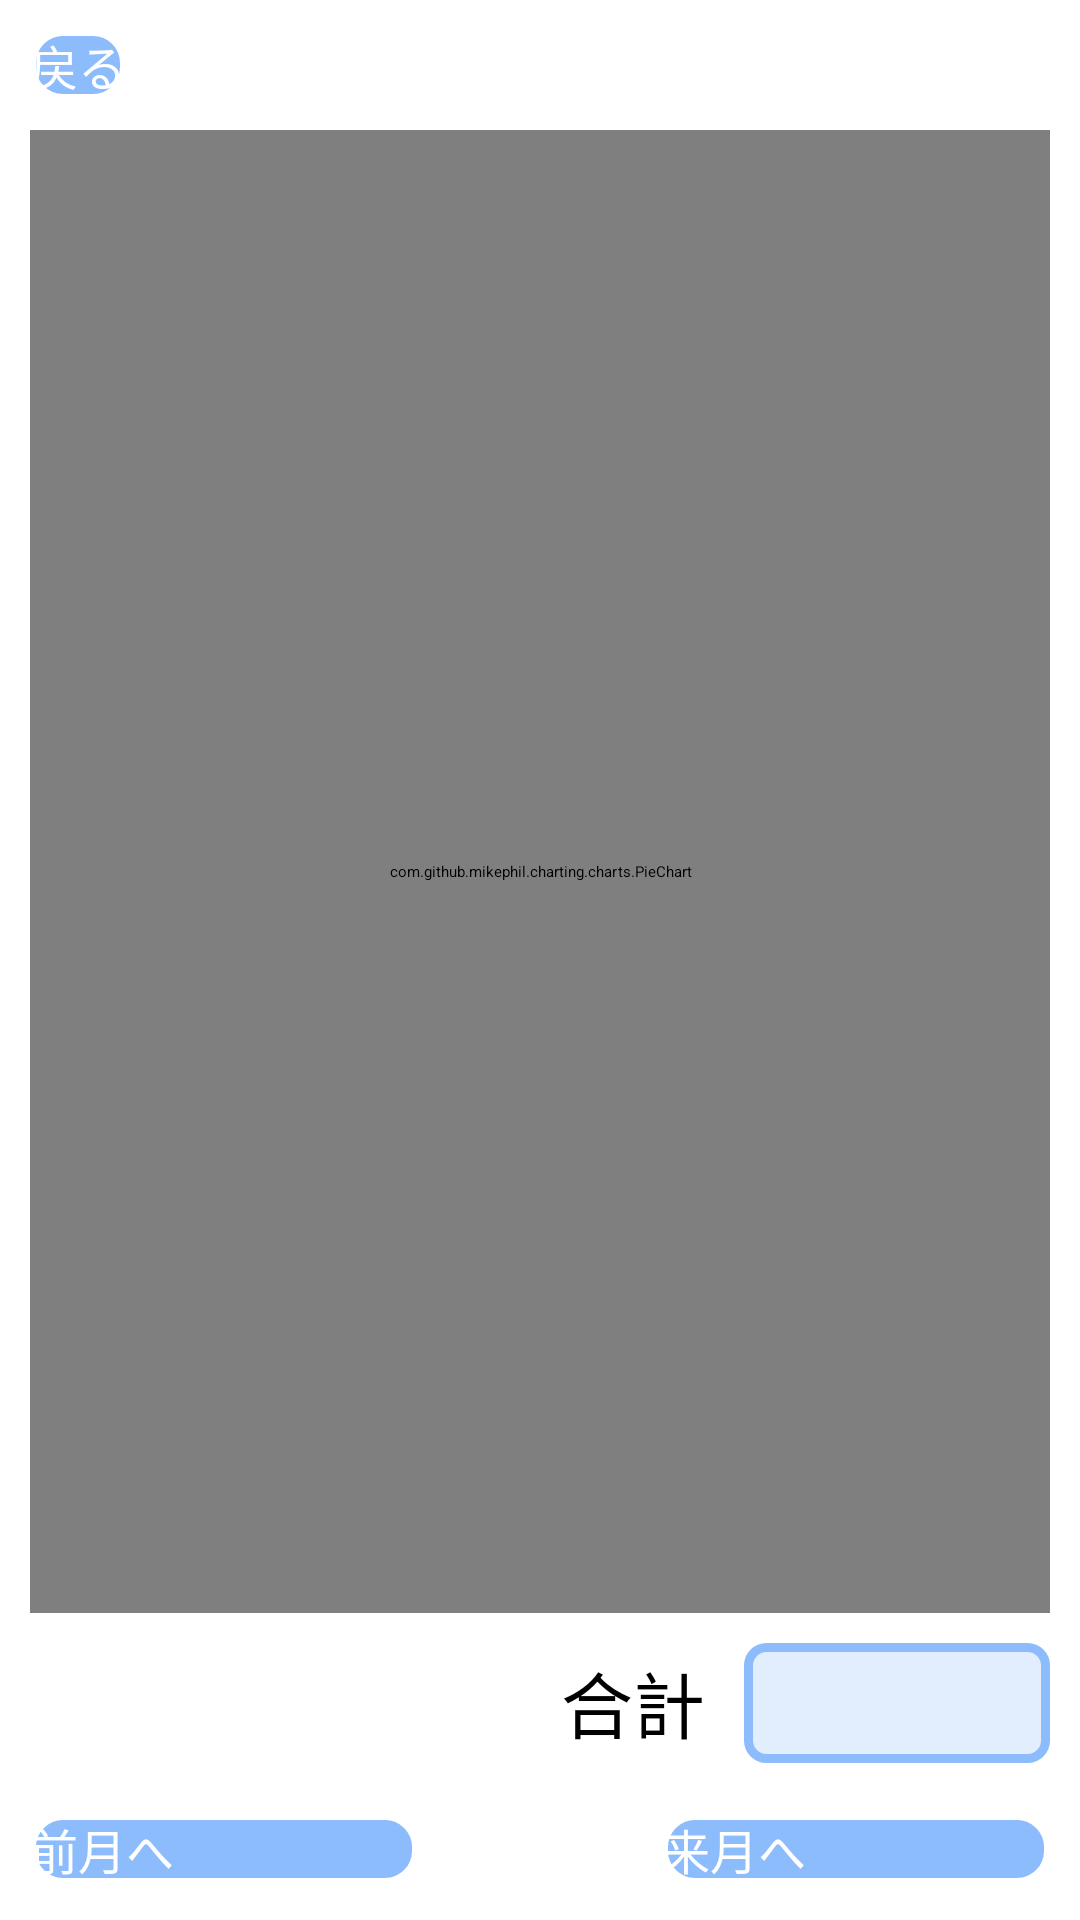

Write the Android layout XML for this screen, with the resource values it uses.
<!-- AndroidManifest.xml: application theme Theme.Sustinaboard -->
<!-- res/layout/fragment_chart_income.xml -->
<?xml version="1.0" encoding="utf-8"?>
<androidx.constraintlayout.widget.ConstraintLayout xmlns:android="http://schemas.android.com/apk/res/android"
        xmlns:app="http://schemas.android.com/apk/res-auto"
        xmlns:tools="http://schemas.android.com/tools"
        android:layout_width="match_parent"
        android:layout_height="match_parent"
        tools:context=".ui.dashboard.pay.PayChart">

    <TextView
            android:id="@+id/textView5"
            android:layout_width="wrap_content"
            android:layout_height="wrap_content"
            android:layout_margin="13dp"
            android:text="合計"
            android:textColor="@color/black"
            android:textSize="24sp"
            app:layout_constraintBottom_toTopOf="@+id/linearLayout3"
            app:layout_constraintEnd_toStartOf="@+id/linearLayout4"/>

    <LinearLayout
            android:id="@+id/linearLayout4"
            android:layout_width="102dp"
            android:layout_height="40dp"
            android:layout_margin="10dp"
            android:layout_weight="1"
            android:background="@drawable/rectangle4_incom"
            android:orientation="horizontal"
            app:layout_constraintBottom_toTopOf="@+id/linearLayout3"
            app:layout_constraintEnd_toEndOf="parent">

        <TextView
                android:id="@+id/textSum"
                android:layout_width="wrap_content"
                android:layout_height="wrap_content"
                android:layout_margin="5dp"
                android:text=""
                android:textColor="@color/black"
                android:textSize="20sp" />
    </LinearLayout>

    <Button
            android:id="@+id/backBtn"
            android:layout_width="wrap_content"
            android:layout_height="wrap_content"
            android:text="戻る"
            android:textSize="16dp"
            android:layout_margin="10dp"
            app:layout_constraintStart_toStartOf="parent"
            app:layout_constraintTop_toTopOf="parent"
            android:background="@drawable/button3_background"
            android:textColor="@color/white"/>

    <LinearLayout
            android:id="@+id/linearLayout3"
            android:layout_width="match_parent"
            android:layout_height="wrap_content"
            android:orientation="horizontal"
            android:layout_margin="10dp"
            app:layout_constraintEnd_toEndOf="parent"
            app:layout_constraintStart_toStartOf="parent"
            app:layout_constraintBottom_toBottomOf="parent">

        <Button
                android:id="@+id/returnBtn"
                android:layout_width="wrap_content"
                android:layout_height="wrap_content"
                android:layout_weight="1"
                android:text="前月へ"
                android:textSize="16dp"
                android:background="@drawable/button3_background"
                android:textColor="@color/white"/>

        <TextView
                android:id="@+id/textView2"
                android:layout_width="wrap_content"
                android:layout_height="wrap_content"
                android:layout_weight="1"
                android:gravity="center_horizontal"
                android:text=""
                android:textColor="@color/black"
                android:textSize="24sp"/>

        <Button
                android:id="@+id/nextBtn"
                android:layout_width="wrap_content"
                android:layout_height="wrap_content"
                android:layout_weight="1"
                android:text="来月へ"
                android:textSize="16dp"
                android:background="@drawable/button3_background"
                android:textColor="@color/white"/>
    </LinearLayout>

    <com.github.mikephil.charting.charts.PieChart
            android:id="@+id/pieChartIncome"
            android:layout_width="match_parent"
            android:layout_height="0dp"
            android:layout_margin="10dp"
            android:background="@drawable/rectangle_income"
            app:layout_constraintStart_toStartOf="parent"
            app:layout_constraintEnd_toEndOf="parent"
            app:layout_constraintBottom_toTopOf="@+id/linearLayout4"
            app:layout_constraintTop_toBottomOf="@+id/backBtn"/>


</androidx.constraintlayout.widget.ConstraintLayout>
<!-- resources referenced by this layout -->
<resources>
  <color name="black">#FF000000</color>
  <color name="white">#FFFFFFFF</color>
  <!-- drawable button3_background (drawable) -->
  <?xml version="1.0" encoding="utf-8"?>
  <shape xmlns:android="http://schemas.android.com/apk/res/android"
          android:shape="rectangle">
      <solid android:color="#8CBCFC"/>
  
      <corners android:radius="10dp"/>
  
      <stroke
              android:color="#ffffff"
              android:width="2dp"/>
  
  </shape>
  <!-- drawable rectangle4_incom (drawable) -->
  <?xml version="1.0" encoding="utf-8"?>
  <shape xmlns:android="http://schemas.android.com/apk/res/android"
      android:shape="rectangle">
  
      
      <solid android:color="#e2edfe
  
  " />
  
      <stroke
          android:width="3dp"
          android:color="#8CBCFC" />
      
      <corners android:radius="6dp" />
  
  </shape>
  <!-- drawable rectangle_income (drawable) -->
  <?xml version="1.0" encoding="utf-8"?>
  <shape xmlns:android="http://schemas.android.com/apk/res/android"
      android:shape="rectangle">
  
      <stroke
          android:width="2dp"
          android:color="#8CBCFC" />
      
      <corners android:radius="5dp" />
  
  </shape>
  <style name="Theme.Sustinaboard" parent="Theme.AppCompat.Light.NoActionBar">
          
          <item name="colorPrimary">@color/purple_500</item>
          <item name="colorPrimaryVariant">@color/purple_700</item>
          <item name="colorOnPrimary">@color/white</item>
          
          <item name="colorSecondary">@color/teal_200</item>
          <item name="colorSecondaryVariant">@color/teal_700</item>
          <item name="colorOnSecondary">@color/black</item>
          
          <item name="android:statusBarColor">?attr/colorPrimaryVariant</item>
          
          <item name="android:forceDarkAllowed" tools:targetApi="q">false</item>
      </style>
  <color name="purple_500">#00ADF0</color>
  <color name="purple_700">#097AA4</color>
  <color name="teal_200">#FF03DAC5</color>
  <color name="teal_700">#FF018786</color>
</resources>
